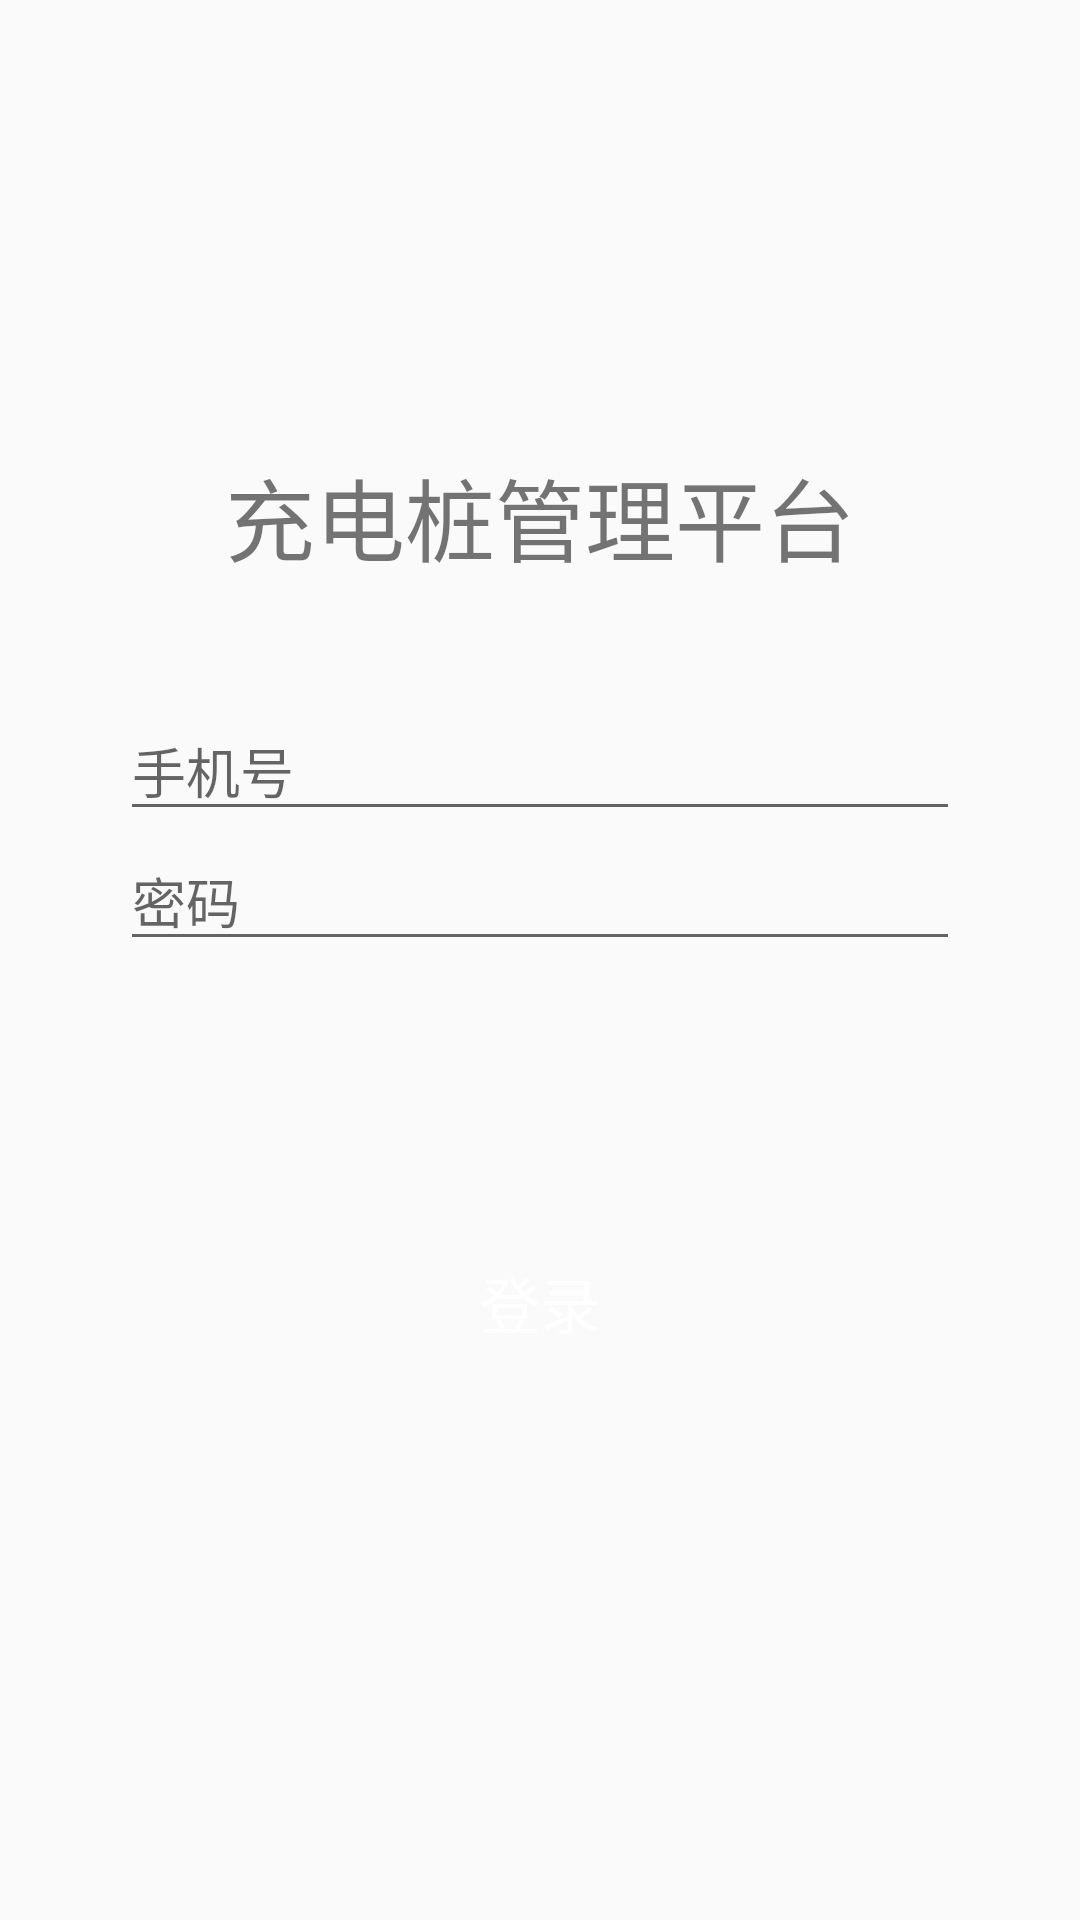

The Android layout XML behind this screen, and the referenced resources:
<!-- AndroidManifest.xml: application theme Theme.Chargingpile -->
<!-- res/layout/activity_login2.xml -->
<?xml version="1.0" encoding="utf-8"?>
<LinearLayout xmlns:android="http://schemas.android.com/apk/res/android"

    android:layout_width="match_parent"
    android:layout_height="match_parent"
    android:paddingTop="150dp"
    android:orientation="vertical">
<TextView
    android:layout_width="match_parent"
    android:layout_height="wrap_content"
    android:text="充电桩管理平台"
    android:gravity="center"
    android:textSize="30sp"/>

    <LinearLayout

        android:layout_width="match_parent"
        android:layout_height="wrap_content"
        android:orientation="vertical"
        android:layout_margin="30dp"
        android:background="@drawable/b3"
        android:padding="10dp"
        >
        <EditText
            android:id="@+id/telNumber"
            android:layout_width="match_parent"
            android:layout_height="wrap_content"
            android:hint="手机号"/>
        <EditText
            android:id="@+id/password"
            android:layout_width="match_parent"
            android:layout_height="wrap_content"
            android:hint="密码"/>

    </LinearLayout>
    <Button

android:textColor="#ffffff"
        android:textSize="20sp"
        android:background="@drawable/b3"
        android:layout_margin="50dp"
        android:layout_gravity="center"
        android:layout_width="wrap_content"
        android:layout_height="wrap_content"
        android:text="登录"
        android:onClick="add"/>
</LinearLayout>
<!-- resources referenced by this layout -->
<resources>
  <style name="Theme.Chargingpile" parent="Theme.MaterialComponents.DayNight.DarkActionBar.Bridge">
          
          <item name="colorPrimary">@color/purple_500</item>
          <item name="colorPrimaryVariant">@color/purple_700</item>
          <item name="colorOnPrimary">@color/white</item>
          
          <item name="colorSecondary">@color/teal_200</item>
          <item name="colorSecondaryVariant">@color/teal_700</item>
          <item name="colorOnSecondary">@color/black</item>
          
          <item name="android:statusBarColor" tools:targetApi="l">?attr/colorPrimaryVariant</item>
          
      </style>
  <!-- not gathered from this repository: default colours our renderer supplied (Android Studio template values) -->
  <color name="purple_500">#FF6200EE</color>
  <color name="purple_700">#FF3700B3</color>
  <color name="teal_200">#FF03DAC5</color>
  <color name="teal_700">#FF018786</color>
  <color name="black">#FF000000</color>
  <color name="white">#FFFFFFFF</color>
</resources>
